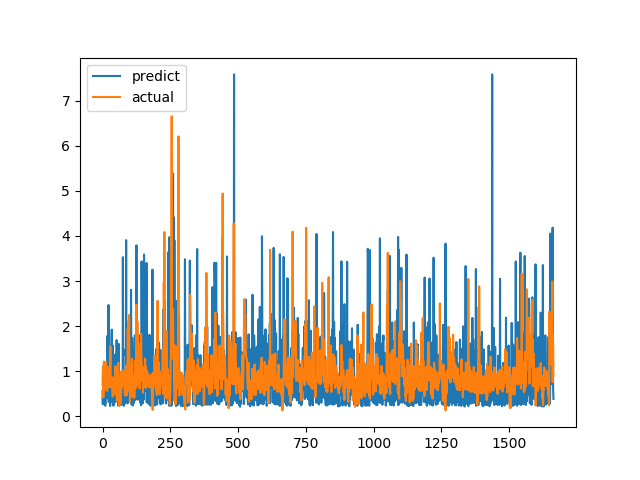

Values plotted in this chart, from the file beside it:
predict, actual
0.5729, 0.7094
0.2678, 1.015
0.6655, 1.116
0.8582, 0.4183
0.6748, 1.002
0.5799, 1.219
0.8452, 1.143
0.2899, 0.6528
0.4607, 0.6747
0.5971, 0.601
0.2377, 0.6695
0.2962, 0.6538
0.7785, 0.7814
0.5956, 1.206
0.3963, 0.8469
0.6777, 0.8286
0.9166, 0.6482
0.8072, 0.5624
1.785, 0.7183
0.6395, 1.1
0.751, 0.9542
0.5717, 0.729
2.469, 0.6694
0.3201, 0.8631
1.501, 0.6465
0.6598, 0.8223
0.6345, 0.9236
1.369, 0.8301
0.2308, 1.067
0.6476, 1.546
0.7257, 0.6827
0.5937, 0.6386
0.8645, 0.6464
1.555, 0.6881
1.923, 0.7274
0.3213, 0.65
0.6333, 0.8694
1.573, 0.4409
0.6328, 0.4519
0.2578, 0.7575
0.2364, 0.4952
0.7944, 0.6851
0.2692, 0.7244
0.2732, 0.8654
0.5677, 0.74
0.3248, 0.8071
1.361, 0.8204
1.369, 1.114
0.8367, 1.109
0.4092, 0.4751
0.3323, 1.039
0.581, 0.9458
1.691, 0.7878
0.6705, 0.3505
0.5546, 0.9368
0.8775, 0.9868
1.574, 0.647
0.7045, 1.03
0.2374, 1.187
0.3313, 0.9329
... 1,604 more rows
